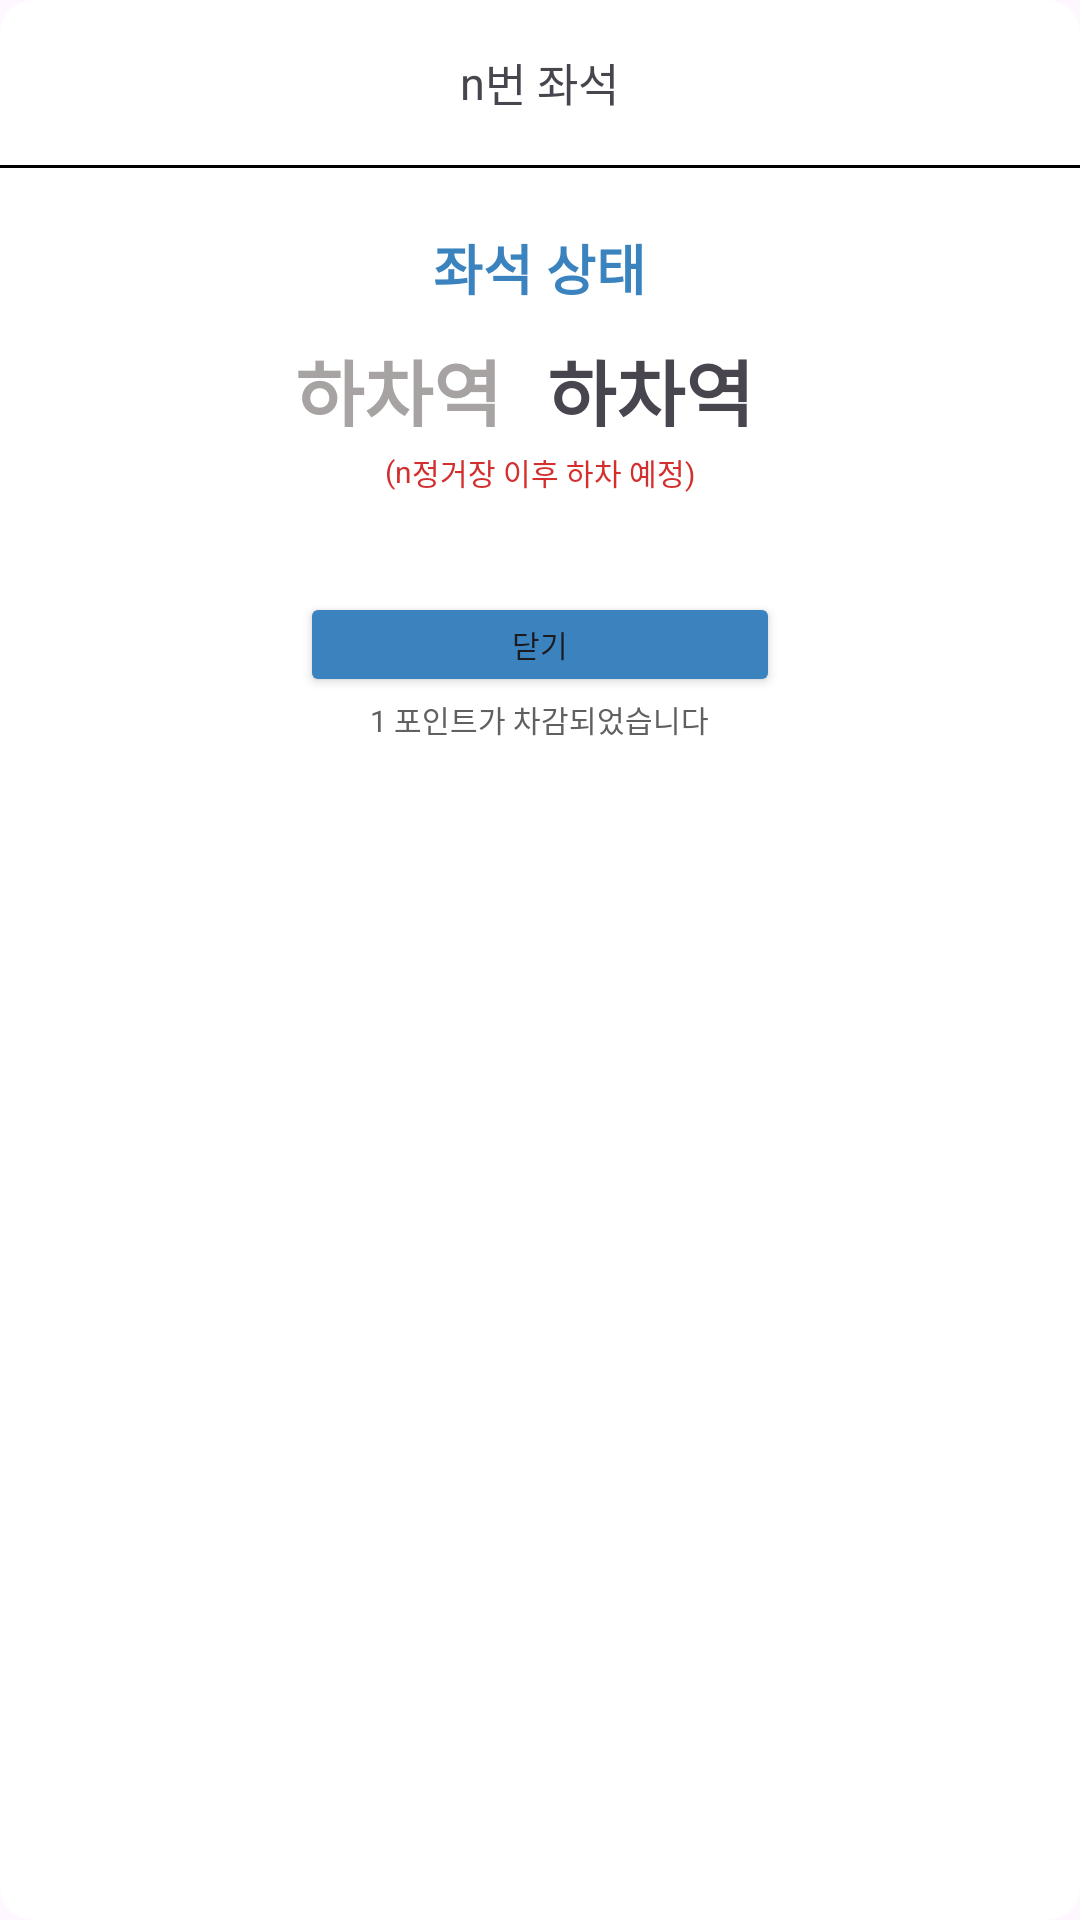

This screen was rendered from an Android layout file. Write that file and the resources it references.
<!-- AndroidManifest.xml: application theme Theme.Seatshare -->
<!-- res/layout/seat_check_pop.xml -->
<?xml version="1.0" encoding="utf-8"?>
<LinearLayout
    xmlns:android="http://schemas.android.com/apk/res/android"
    android:orientation="vertical"
    android:layout_gravity="center"
    android:layout_width="300dp"
    android:layout_height="270dp"
    android:background="@drawable/design_notice">

    <LinearLayout
        android:layout_width="match_parent"
        android:layout_height="55dp"
        android:gravity="center"
        android:orientation="horizontal">

        <TextView
            android:id="@+id/seat_check_5_seat_num"
            android:layout_width="wrap_content"
            android:layout_height="wrap_content"
            android:layout_gravity="center"
            android:text="n"
            android:textSize="15dp" />

        <TextView
            android:id="@+id/seat_check_5"
            android:layout_width="wrap_content"
            android:layout_height="wrap_content"
            android:layout_gravity="center"
            android:text="번 좌석"
            android:textSize="15dp" />

    </LinearLayout>

    <View
        android:layout_width="match_parent"
        android:layout_height="1dp"
        android:background="#000000"
        android:layout_gravity="center"
        android:layout_marginBottom="20dp"/>

    <TextView
        android:id="@+id/seat_check_5_status"
        android:layout_width="wrap_content"
        android:layout_height="wrap_content"
        android:layout_gravity="center"
        android:text="좌석 상태"
        android:textSize="18dp"
        android:textStyle="bold"
        android:textColor="#3A83BF"
        android:layout_marginBottom="10dp"/>

    <LinearLayout
        android:layout_width="match_parent"
        android:layout_height="30dp"
        android:gravity="center"
        android:orientation="horizontal"
        android:layout_marginBottom="5dp">

        <TextView
            android:layout_width="wrap_content"
            android:layout_height="wrap_content"
            android:layout_gravity="center"
            android:layout_marginRight="15dp"
            android:text="하차역"
            android:textColor="#A7A3A3"
            android:textSize="25dp"
            android:textStyle="bold" />

        <TextView
            android:id="@+id/seat_check_5_arrive_station"
            android:layout_width="wrap_content"
            android:layout_height="wrap_content"
            android:layout_gravity="center"
            android:layout_marginRight="10dp"
            android:text="하차역"
            android:textStyle="bold"
            android:textSize="25dp" />


    </LinearLayout>

    <LinearLayout
        android:layout_width="match_parent"
        android:layout_height="20dp"
        android:orientation="vertical"
        android:gravity="center">

        <LinearLayout
            android:layout_width="match_parent"
            android:layout_height="20dp"
            android:orientation="horizontal"
            android:gravity="center"
           >

            <TextView
                android:layout_width="wrap_content"
                android:layout_height="wrap_content"
                android:layout_gravity="center"
                android:text="("
                android:textColor="#D32F2F"
                android:textSize="10dp"/>

            <TextView
                android:id="@+id/seat_check_5_arrive_station_cnt"
                android:layout_width="wrap_content"
                android:layout_height="wrap_content"
                android:layout_gravity="center"
                android:text="n"
                android:textColor="#D32F2F"
                android:textSize="10dp"/>

            <TextView
                android:layout_width="wrap_content"
                android:layout_height="wrap_content"
                android:layout_gravity="center"
                android:text="정거장 이후 하차 예정)"
                android:textColor="#D32F2F"
                android:textSize="10dp"/>


        </LinearLayout>
    </LinearLayout>



    <Button
        android:id="@+id/seat_check_5_close_btn"
        android:layout_width="160dp"
        android:layout_height="35dp"
        android:layout_gravity="center"
        android:layout_marginTop="30dp"
        android:text="닫기"
        android:textSize="10dp"
        android:backgroundTint="#3A83BF"/>

    <TextView
        android:id="@+id/seat_check_5_point_message"
        android:layout_width="wrap_content"
        android:layout_height="wrap_content"
        android:layout_gravity="center"
        android:text="1 포인트가 차감되었습니다"
        android:paddingBottom="5dp"
        android:textSize="10dp"
        android:textColor="#606060"/>


</LinearLayout>
<!-- resources referenced by this layout -->
<resources>
  <!-- drawable design_notice (drawable) -->
  <?xml version="1.0" encoding="utf-8"?>
  <shape xmlns:android="http://schemas.android.com/apk/res/android"
      android:padding = "10dp"
      android:shape = "rectangle">
  
      <solid android:color="#FFFFFF" />
  
      <stroke
          android:width="2dp"
          android:color="#FFFFFF" />
  
      <corners
          android:topLeftRadius="10dp"
          android:topRightRadius="10dp"
          android:bottomLeftRadius="10dp"
          android:bottomRightRadius="10dp"  />
  
  </shape>
  <style name="Theme.Seatshare" parent="Base.Theme.Seatshare" />
  <style name="Base.Theme.Seatshare" parent="Theme.Material3.DayNight.NoActionBar">
          
          
      </style>
</resources>
